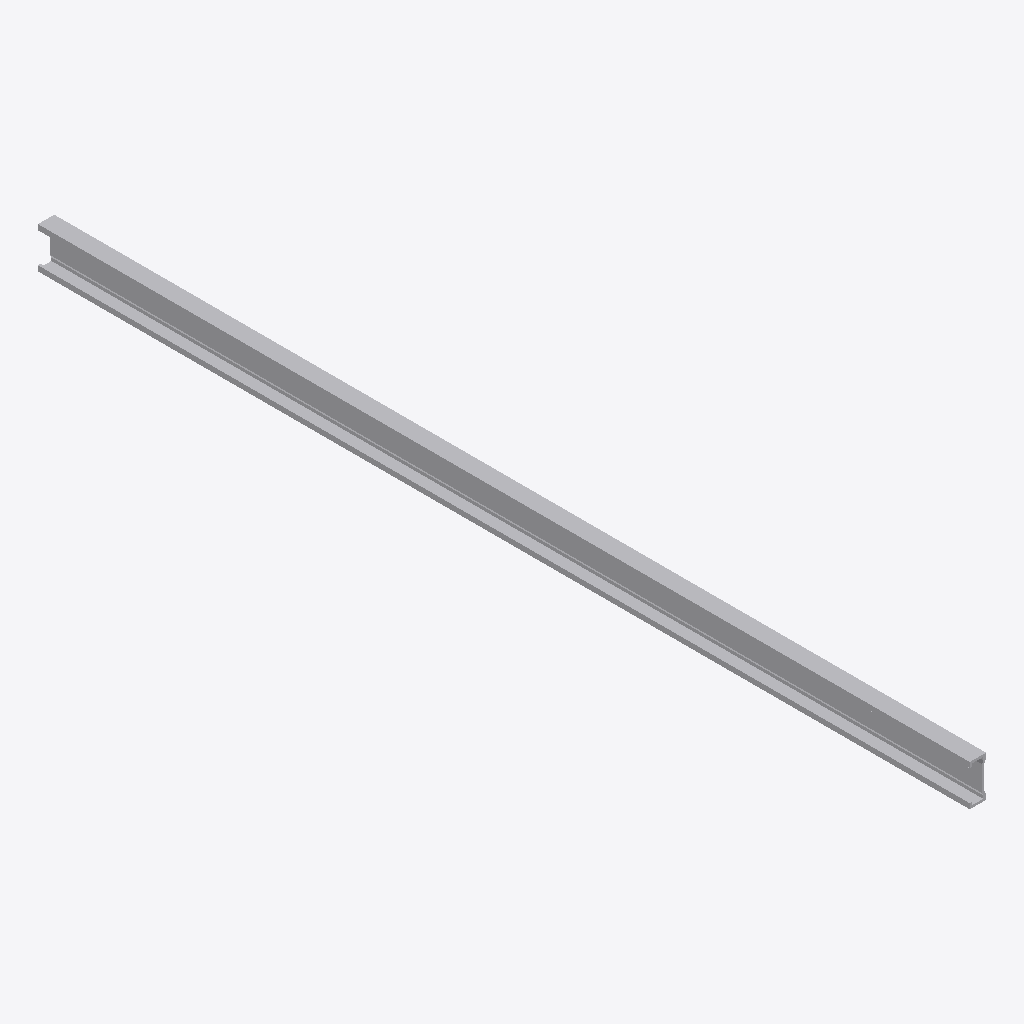
Isometric view of an IFC building model (IFC-SPF (STEP), schema IFC4, length unit millimetre), seen from the south-west, elements coloured by IFC class: 1 other element (light grey).
Extent 0.0 m × 1.1 m × 0.1 m (x, y, z). Elements (1): 1 IfcBuildingElementProxy.

HEADER;
FILE_DESCRIPTION(('ViewDefinition [CoordinationView]'),'2;1');
FILE_NAME('','2025-04-16T18:47:08',(),(),'IfcOpenShell 0.7.0','IfcOpenShell 0.7.0','');
FILE_SCHEMA(('IFC4'));
ENDSEC;
DATA;
#1=IFCPROJECT('0zMGRCG5H1yOKelLSHycrT',$,'My Project',$,$,$,$,(#68),#45);
#112=IFCSITE('3F_4E3RYjDT8bLC_sqFaSY',#111,'My Site',$,$,$,$,$,$,$,$,$,$,$);
#110=IFCBUILDINGELEMENTPROXY('3X9uZjhXDDNBYvjD84ca2b',#51,$,$,$,#121,#109,$,$);
ENDSEC;
